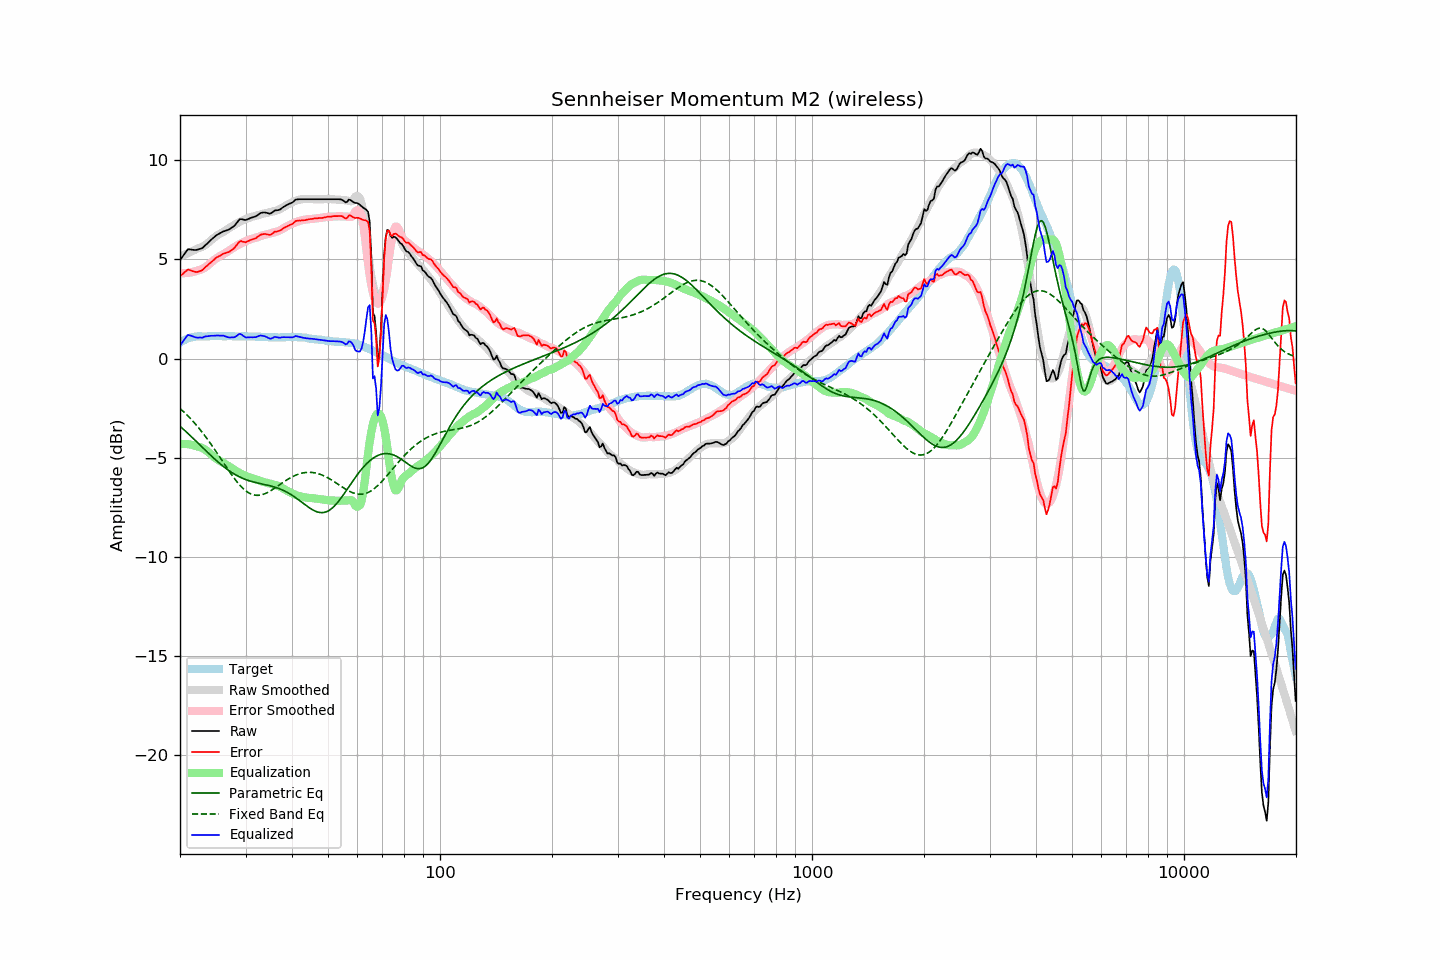

Values plotted in this chart, from the file beside it:
frequency, raw, error, smoothed, error_smoothed, equalization, parametric_eq, fixed_band_eq, equalized_raw, equalized_smoothed, target
20.00, 4.96, 4.16, 5.15, 4.31, -4.31, -3.41, -2.52, 0.64, 0.83, 0.80
20.20, 5.07, 4.22, 5.18, 4.31, -4.31, -3.48, -2.59, 0.76, 0.87, 0.85
20.40, 5.18, 4.28, 5.21, 4.30, -4.30, -3.55, -2.66, 0.87, 0.90, 0.90
20.61, 5.30, 4.36, 5.24, 4.30, -4.30, -3.63, -2.74, 0.99, 0.94, 0.93
20.81, 5.41, 4.43, 5.27, 4.31, -4.31, -3.70, -2.82, 1.10, 0.97, 0.98
21.02, 5.51, 4.49, 5.31, 4.32, -4.32, -3.78, -2.90, 1.19, 0.99, 1.02
21.23, 5.50, 4.46, 5.35, 4.33, -4.33, -3.86, -2.98, 1.17, 1.02, 1.04
21.44, 5.49, 4.43, 5.38, 4.34, -4.34, -3.93, -3.07, 1.15, 1.04, 1.06
21.66, 5.48, 4.40, 5.42, 4.36, -4.36, -4.01, -3.16, 1.12, 1.06, 1.08
21.87, 5.47, 4.38, 5.46, 4.38, -4.38, -4.09, -3.25, 1.08, 1.08, 1.09
22.09, 5.47, 4.36, 5.51, 4.41, -4.41, -4.17, -3.34, 1.06, 1.10, 1.11
22.31, 5.49, 4.37, 5.55, 4.44, -4.44, -4.25, -3.43, 1.05, 1.11, 1.12
22.54, 5.52, 4.40, 5.57, 4.46, -4.46, -4.32, -3.53, 1.06, 1.12, 1.12
22.76, 5.54, 4.42, 5.60, 4.48, -4.48, -4.40, -3.63, 1.06, 1.12, 1.12
22.99, 5.57, 4.46, 5.64, 4.52, -4.52, -4.48, -3.73, 1.05, 1.12, 1.11
23.22, 5.65, 4.54, 5.68, 4.56, -4.56, -4.56, -3.84, 1.09, 1.12, 1.11
23.45, 5.73, 4.62, 5.73, 4.61, -4.61, -4.64, -3.95, 1.12, 1.12, 1.11
23.69, 5.80, 4.68, 5.80, 4.67, -4.67, -4.72, -4.06, 1.12, 1.12, 1.12
23.92, 5.88, 4.76, 5.87, 4.74, -4.74, -4.79, -4.17, 1.14, 1.13, 1.12
24.16, 5.96, 4.83, 5.94, 4.81, -4.81, -4.87, -4.28, 1.14, 1.12, 1.13
24.40, 6.03, 4.89, 6.01, 4.88, -4.88, -4.95, -4.40, 1.15, 1.12, 1.14
24.65, 6.10, 4.97, 6.07, 4.95, -4.95, -5.02, -4.52, 1.15, 1.12, 1.13
24.89, 6.17, 5.04, 6.14, 5.01, -5.01, -5.10, -4.63, 1.16, 1.13, 1.13
25.14, 6.23, 5.10, 6.20, 5.07, -5.07, -5.17, -4.76, 1.16, 1.13, 1.13
25.39, 6.28, 5.14, 6.25, 5.12, -5.12, -5.24, -4.88, 1.16, 1.13, 1.13
25.65, 6.32, 5.18, 6.30, 5.17, -5.17, -5.31, -5.00, 1.15, 1.13, 1.13
25.91, 6.37, 5.24, 6.34, 5.21, -5.21, -5.37, -5.12, 1.16, 1.13, 1.12
26.16, 6.41, 5.29, 6.38, 5.25, -5.25, -5.44, -5.24, 1.15, 1.13, 1.12
26.43, 6.43, 5.30, 6.43, 5.31, -5.31, -5.50, -5.37, 1.12, 1.13, 1.12
26.69, 6.46, 5.34, 6.49, 5.36, -5.36, -5.56, -5.49, 1.10, 1.13, 1.12
26.96, 6.49, 5.36, 6.54, 5.42, -5.42, -5.62, -5.61, 1.07, 1.12, 1.13
27.23, 6.53, 5.40, 6.59, 5.47, -5.47, -5.68, -5.73, 1.06, 1.12, 1.13
27.50, 6.59, 5.46, 6.64, 5.52, -5.52, -5.73, -5.84, 1.07, 1.12, 1.13
27.77, 6.64, 5.52, 6.69, 5.57, -5.57, -5.78, -5.95, 1.07, 1.12, 1.12
28.05, 6.70, 5.58, 6.74, 5.62, -5.62, -5.83, -6.06, 1.08, 1.12, 1.12
28.33, 6.80, 5.69, 6.79, 5.67, -5.67, -5.88, -6.17, 1.13, 1.12, 1.11
28.62, 6.91, 5.80, 6.84, 5.72, -5.72, -5.92, -6.27, 1.19, 1.12, 1.11
28.90, 7.01, 5.89, 6.88, 5.76, -5.76, -5.96, -6.36, 1.24, 1.12, 1.12
29.19, 7.03, 5.92, 6.92, 5.81, -5.81, -6.00, -6.45, 1.22, 1.12, 1.10
29.48, 7.01, 5.88, 6.96, 5.85, -5.85, -6.04, -6.53, 1.16, 1.11, 1.12
29.78, 6.99, 5.87, 6.99, 5.88, -5.88, -6.07, -6.60, 1.11, 1.11, 1.11
30.08, 6.98, 5.86, 7.03, 5.92, -5.92, -6.10, -6.67, 1.06, 1.11, 1.12
30.38, 7.02, 5.91, 7.06, 5.95, -5.95, -6.13, -6.73, 1.07, 1.11, 1.11
30.68, 7.05, 5.94, 7.09, 5.98, -5.98, -6.16, -6.78, 1.07, 1.11, 1.11
30.99, 7.09, 5.98, 7.12, 6.01, -6.01, -6.18, -6.82, 1.07, 1.11, 1.11
31.30, 7.11, 6.00, 7.15, 6.04, -6.04, -6.21, -6.85, 1.07, 1.11, 1.11
31.61, 7.14, 6.03, 7.17, 6.06, -6.06, -6.23, -6.87, 1.08, 1.11, 1.11
31.93, 7.16, 6.05, 7.19, 6.08, -6.08, -6.25, -6.89, 1.07, 1.10, 1.10
32.24, 7.21, 6.11, 7.21, 6.11, -6.11, -6.27, -6.89, 1.10, 1.10, 1.09
32.57, 7.27, 6.17, 7.23, 6.14, -6.14, -6.29, -6.89, 1.13, 1.10, 1.10
32.89, 7.33, 6.23, 7.26, 6.17, -6.17, -6.30, -6.88, 1.16, 1.09, 1.10
33.22, 7.35, 6.26, 7.29, 6.20, -6.20, -6.32, -6.86, 1.15, 1.09, 1.09
33.55, 7.36, 6.27, 7.31, 6.22, -6.22, -6.34, -6.84, 1.14, 1.09, 1.09
33.89, 7.36, 6.28, 7.32, 6.24, -6.24, -6.36, -6.81, 1.12, 1.08, 1.08
34.23, 7.34, 6.25, 7.34, 6.26, -6.26, -6.37, -6.77, 1.08, 1.08, 1.08
34.57, 7.32, 6.25, 7.35, 6.28, -6.28, -6.39, -6.73, 1.04, 1.08, 1.07
34.92, 7.30, 6.23, 7.37, 6.30, -6.30, -6.41, -6.68, 1.00, 1.07, 1.07
35.27, 7.34, 6.27, 7.39, 6.32, -6.32, -6.43, -6.63, 1.02, 1.07, 1.07
35.62, 7.40, 6.33, 7.41, 6.34, -6.34, -6.46, -6.58, 1.05, 1.07, 1.07
35.97, 7.46, 6.39, 7.43, 6.37, -6.37, -6.48, -6.53, 1.09, 1.07, 1.06
... 635 more rows
